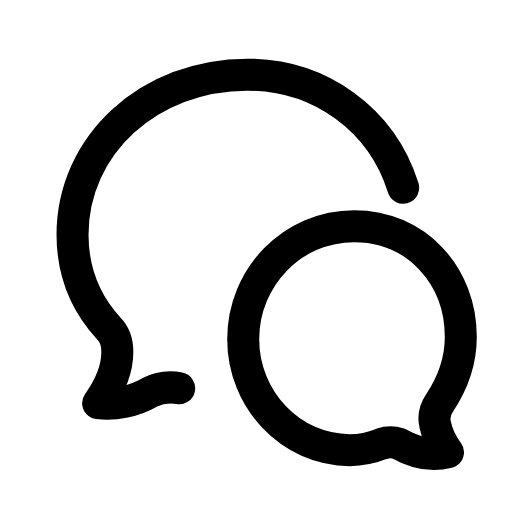
t = 0.00 s
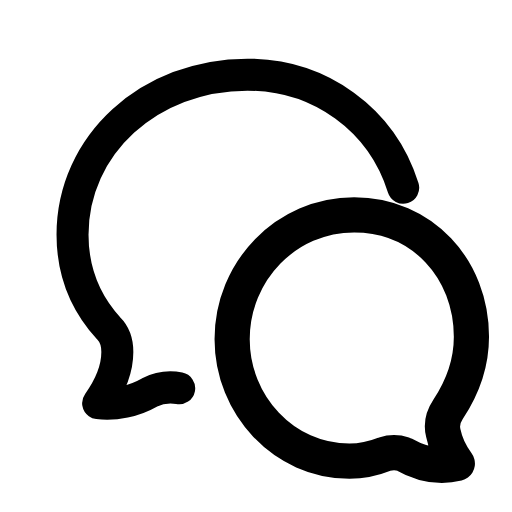
t = 0.22 s
t = 0.49 s: frame unchanged from t = 0.00 s, image omitted
t = 0.68 s: frame unchanged from t = 0.00 s, image omitted
t = 0.93 s: frame unchanged from t = 0.00 s, image omitted
t = 1.17 s: frame unchanged from t = 0.00 s, image omitted

The animated SVG that drew these frames (rendered in a browser with its animation timeline set to each time). Animation: 1 SMIL element (animateTransform=1); one cycle of 1.40 s, repeats indefinitely.

<svg xmlns="http://www.w3.org/2000/svg" width="24" height="24" viewBox="0 0 24 24" fill="none"><path stroke="currentColor" stroke-width="1.5" stroke-linecap="round" stroke-linejoin="round" fill="none" d="M18.9 8.8C17.9 5.6 15 3.5 11.6 3.5C7 3.5 3.4 6.8 3.4 11C3.4 12.7 4 14.2 5.1 15.4C5.4 15.7 5.5 16.1 5.5 16.5C5.5 17.4 5.1 18.2 4.6 18.9C5.4 19 6.3 18.8 7 18.4C7.4 18.2 7.9 18.1 8.4 18.2"></path><g transform="translate(16.6 15.9)"><g><animateTransform attributeName="transform" type="scale" values="1;1;1.12;1;1;1;1;1.12;1;1;1" keyTimes="0;0.135;0.225;0.315;0.45;0.6;0.69;0.75;0.81;0.9;1" dur="1.4s" repeatCount="indefinite" calcMode="spline" keySplines="0.16 1 0.3 1;0.16 1 0.3 1;0.16 1 0.3 1;0.16 1 0.3 1;0.16 1 0.3 1;0.16 1 0.3 1;0.16 1 0.3 1;0.16 1 0.3 1;0.16 1 0.3 1;0.16 1 0.3 1"/><g transform="translate(-16.6 -15.9)"><g><path stroke="currentColor" stroke-width="1.5" stroke-linecap="round" stroke-linejoin="round" fill="none" d="M11.4 15.9C11.4 13 13.7 10.6 16.6 10.6S21.6 12.9 21.6 15.8C21.6 17 21.2 18 20.6 18.9C20.4 19.2 20.3 19.5 20.4 19.9C20.5 20.4 20.7 20.8 21 21.2C20.2 21.4 19.4 21.2 18.7 20.8C18.4 20.7 18.2 20.7 17.9 20.8C17.4 21 16.9 21.1 16.4 21.1C13.6 21.1 11.4 18.7 11.4 15.9Z"></path></g></g></g></g></svg>
